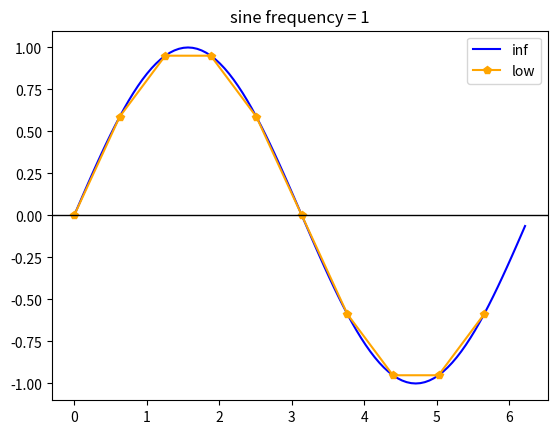

Here is the Python script that generated this plot:
import numpy as np
import matplotlib.pyplot as plt

INFINIT_SAMPLE_RATE = 100 # infinity sample rate imitation (analog signal)
FINIT_SAMPLE_RATE = 10    # real (finit) sample rate

SIN_FREQ = 1

t_ideal    = np.linspace(0, 2*np.pi, INFINIT_SAMPLE_RATE, endpoint=False)
t_sampled  = np.linspace(0, 2*np.pi, FINIT_SAMPLE_RATE, endpoint=False)

sin_ideal   =  np.sin(SIN_FREQ * t_ideal)
sin_sampled =  np.sin(SIN_FREQ * t_sampled)

plt.plot(t_ideal, sin_ideal, '-', label = 'inf', color = 'blue')
plt.plot(t_sampled, sin_sampled, '-p', label = 'low', color = 'orange')
plt.axhline(0,color='black', linewidth=1)
plt.title(f'sine frequency = {SIN_FREQ}')
plt.legend()